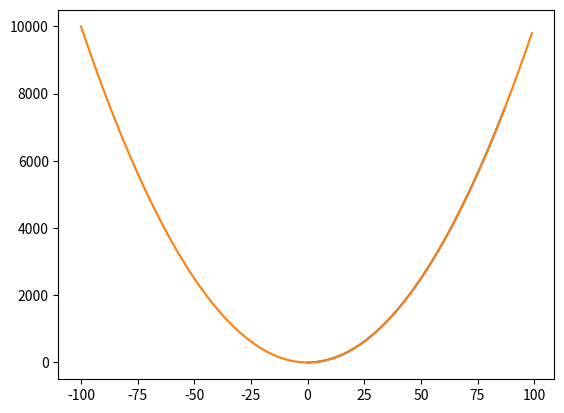

This figure's Python source:
import matplotlib.pyplot as plt


def fx_square(x):
    return x * x


def fx_square_list(n):
    items = []
    for i in range(n):
        items.append(i * i)
    return items


def plot_f(n):
    plt.plot(range(n), fx_square_list(n))
    plt.show()


n = 88
print(fx_square_list(n))
plot_f(n)


def fx_square_list2(points):
    values = []
    for point in points:
        values.append(point * point)
    return values


points = range(-100, 100)
values = fx_square_list2(points)
plt.plot(points, values)
plt.show()
